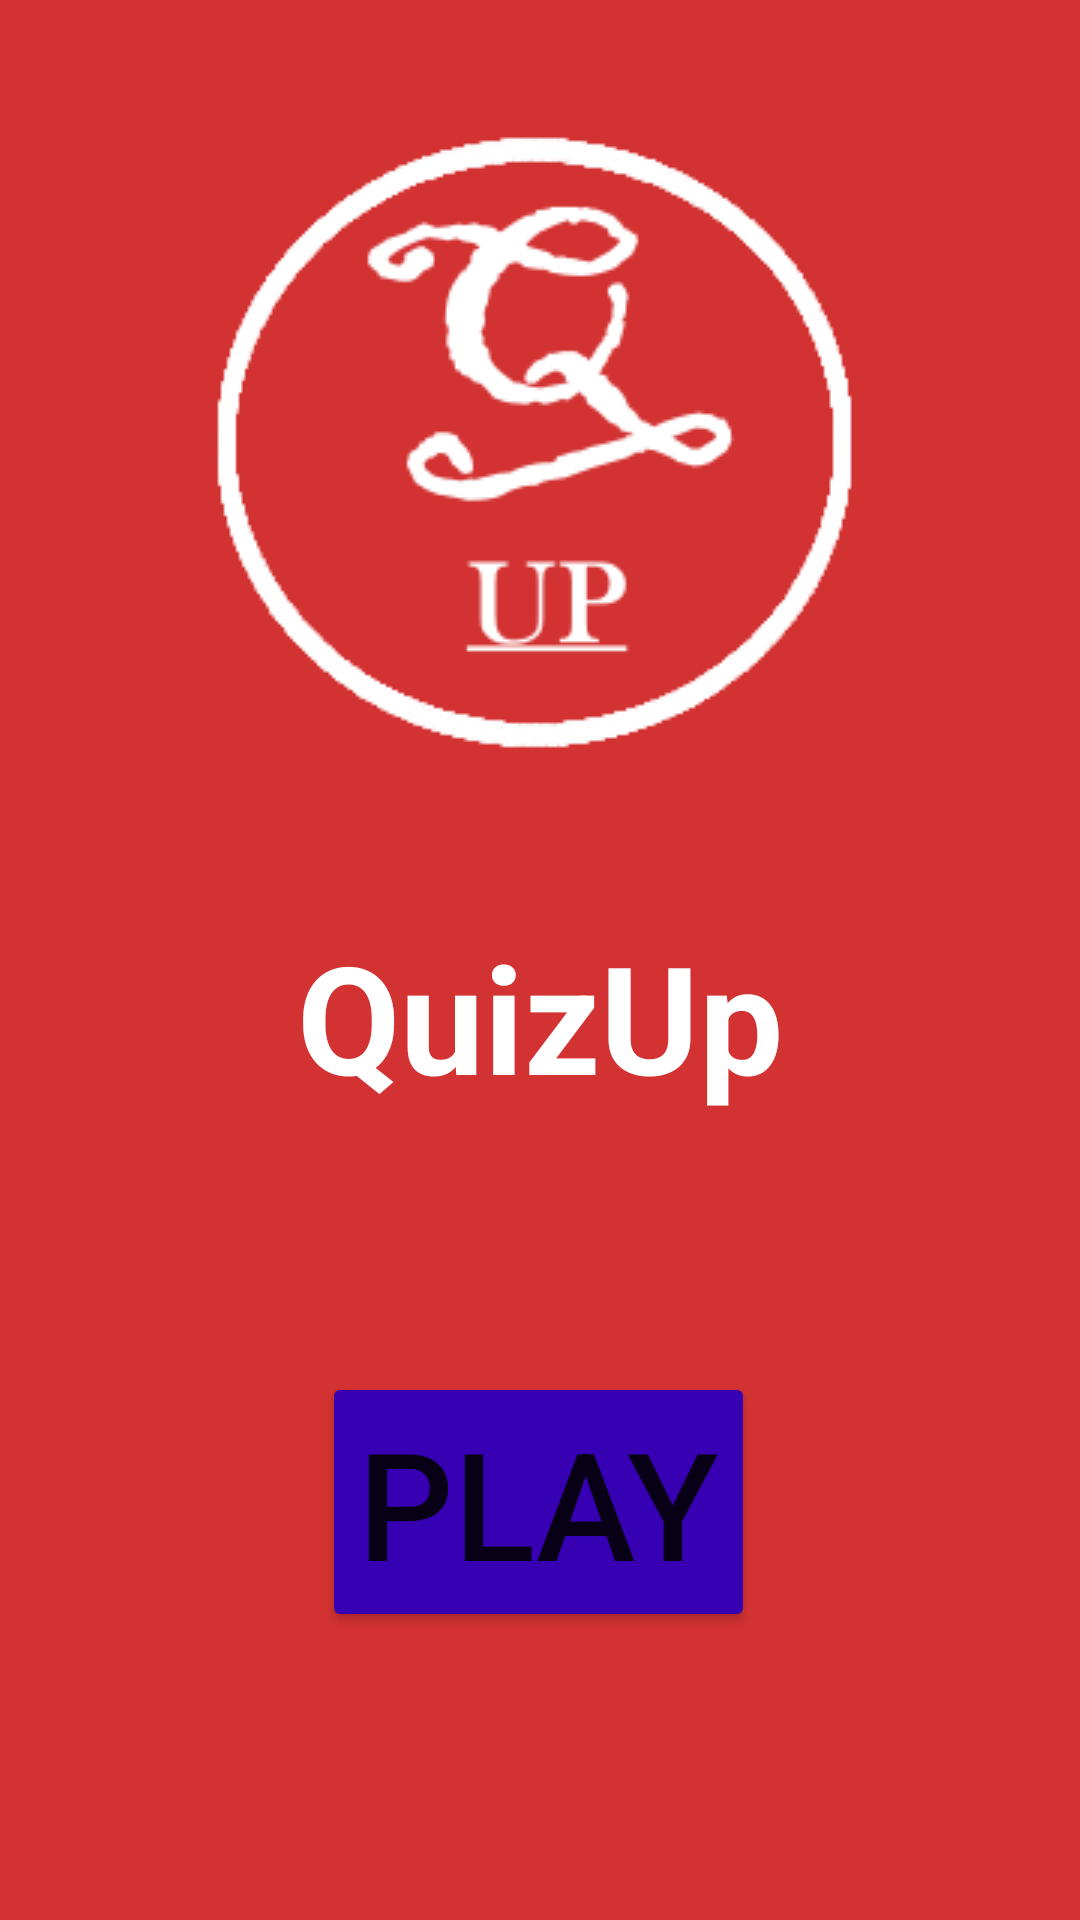

The Android layout XML behind this screen, and the referenced resources:
<!-- AndroidManifest.xml: application theme Theme.QuizUp -->
<!-- res/layout/activity_main.xml -->
<?xml version="1.0" encoding="utf-8"?>
<androidx.constraintlayout.widget.ConstraintLayout xmlns:android="http://schemas.android.com/apk/res/android"
    xmlns:app="http://schemas.android.com/apk/res-auto"
    xmlns:tools="http://schemas.android.com/tools"
    android:layout_width="match_parent"
    android:layout_height="match_parent"
    android:background="#D33232"
    tools:context=".MainActivity">

    <TextView
        android:id="@+id/quizup"
        android:layout_width="0dp"
        android:layout_height="wrap_content"
        android:layout_marginTop="16dp"
        android:gravity="center"
        android:text="@string/quizup"
        android:textColor="@color/white"
        android:textSize="50sp"
        android:textStyle="bold"

        app:layout_constraintBottom_toTopOf="@+id/buttonPlay"
        app:layout_constraintEnd_toEndOf="parent"
        app:layout_constraintHorizontal_bias="0.0"
        app:layout_constraintStart_toStartOf="parent"
        app:layout_constraintTop_toBottomOf="@+id/imageView"
        app:layout_constraintVertical_bias="0.17" />

    <ImageView
        android:id="@+id/imageView"
        android:layout_width="wrap_content"
        android:layout_height="wrap_content"
        android:layout_marginTop="16dp"
        app:layout_constraintEnd_toEndOf="parent"
        app:layout_constraintHorizontal_bias="0.496"
        app:layout_constraintStart_toStartOf="parent"
        app:layout_constraintTop_toTopOf="parent"
        app:srcCompat="@drawable/logo" />

    <Button
        android:id="@+id/buttonPlay"
        android:layout_width="wrap_content"
        android:layout_height="wrap_content"
        android:layout_marginBottom="96dp"
        android:backgroundTint="@color/purple_700"
        android:text="@string/play"
        android:textSize="50sp"
        app:layout_constraintBottom_toBottomOf="parent"
        app:layout_constraintEnd_toEndOf="@+id/quizup"
        app:layout_constraintHorizontal_bias="0.497"
        app:layout_constraintStart_toStartOf="@+id/quizup"
        app:layout_constraintTop_toBottomOf="@+id/imageView"
        app:layout_constraintVertical_bias="1.0" />

</androidx.constraintlayout.widget.ConstraintLayout>
<!-- resources referenced by this layout -->
<resources>
  <color name="purple_700">#FF3700B3</color>
  <color name="white">#FFFFFFFF</color>
  <!-- drawable logo: png bitmap (drawable, 13349 bytes) -->
  <string name="play">PLAY</string>
  <string name="quizup">QuizUp</string>
  <style name="Theme.QuizUp" parent="Theme.MaterialComponents.DayNight.DarkActionBar">
          
          <item name="colorPrimary">@color/dark_grey</item>
          <item name="colorPrimaryVariant">@color/app_theme</item>
          <item name="colorOnPrimary">@color/white</item>
          
          <item name="colorSecondary">@color/dark_pink</item>
          <item name="colorSecondaryVariant">@color/light_pink</item>
          <item name="colorOnSecondary">@color/black</item>
          
          <item name="android:statusBarColor" tools:targetApi="l">@color/dark_grey</item>
          
      </style>
  <color name="dark_grey">#272727</color>
  <color name="app_theme">#D33232</color>
  <color name="dark_pink">#FF5757</color>
  <color name="light_pink">#E48484</color>
  <color name="black">#FF000000</color>
</resources>
